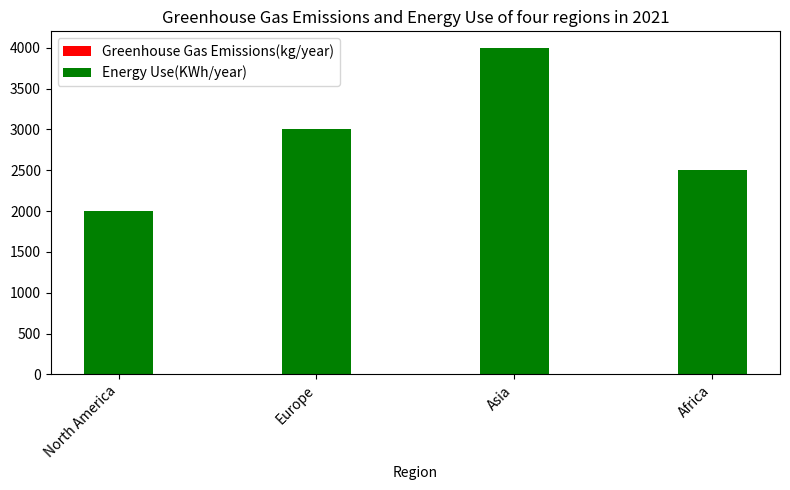

Generate this figure with matplotlib: (Note: this script raises an exception after producing the figure.)

import matplotlib.pyplot as plt
plt.figure(figsize=(8,5))
ax = plt.subplot()
ax.bar(['North America', 'Europe', 'Asia', 'Africa'], [10, 20, 30, 15], label='Greenhouse Gas Emissions(kg/year)', color='red', width=0.35, bottom=0)
ax.bar(['North America', 'Europe', 'Asia', 'Africa'], [2000, 3000, 4000, 2500], label='Energy Use(KWh/year)', color='green', width=0.35, bottom=0)
ax.legend()
ax.set_xlabel('Region')
ax.set_title('Greenhouse Gas Emissions and Energy Use of four regions in 2021')
plt.xticks(rotation=45, ha='right')
plt.tight_layout()
plt.savefig('bar chart/png/282.png')
plt.clf()